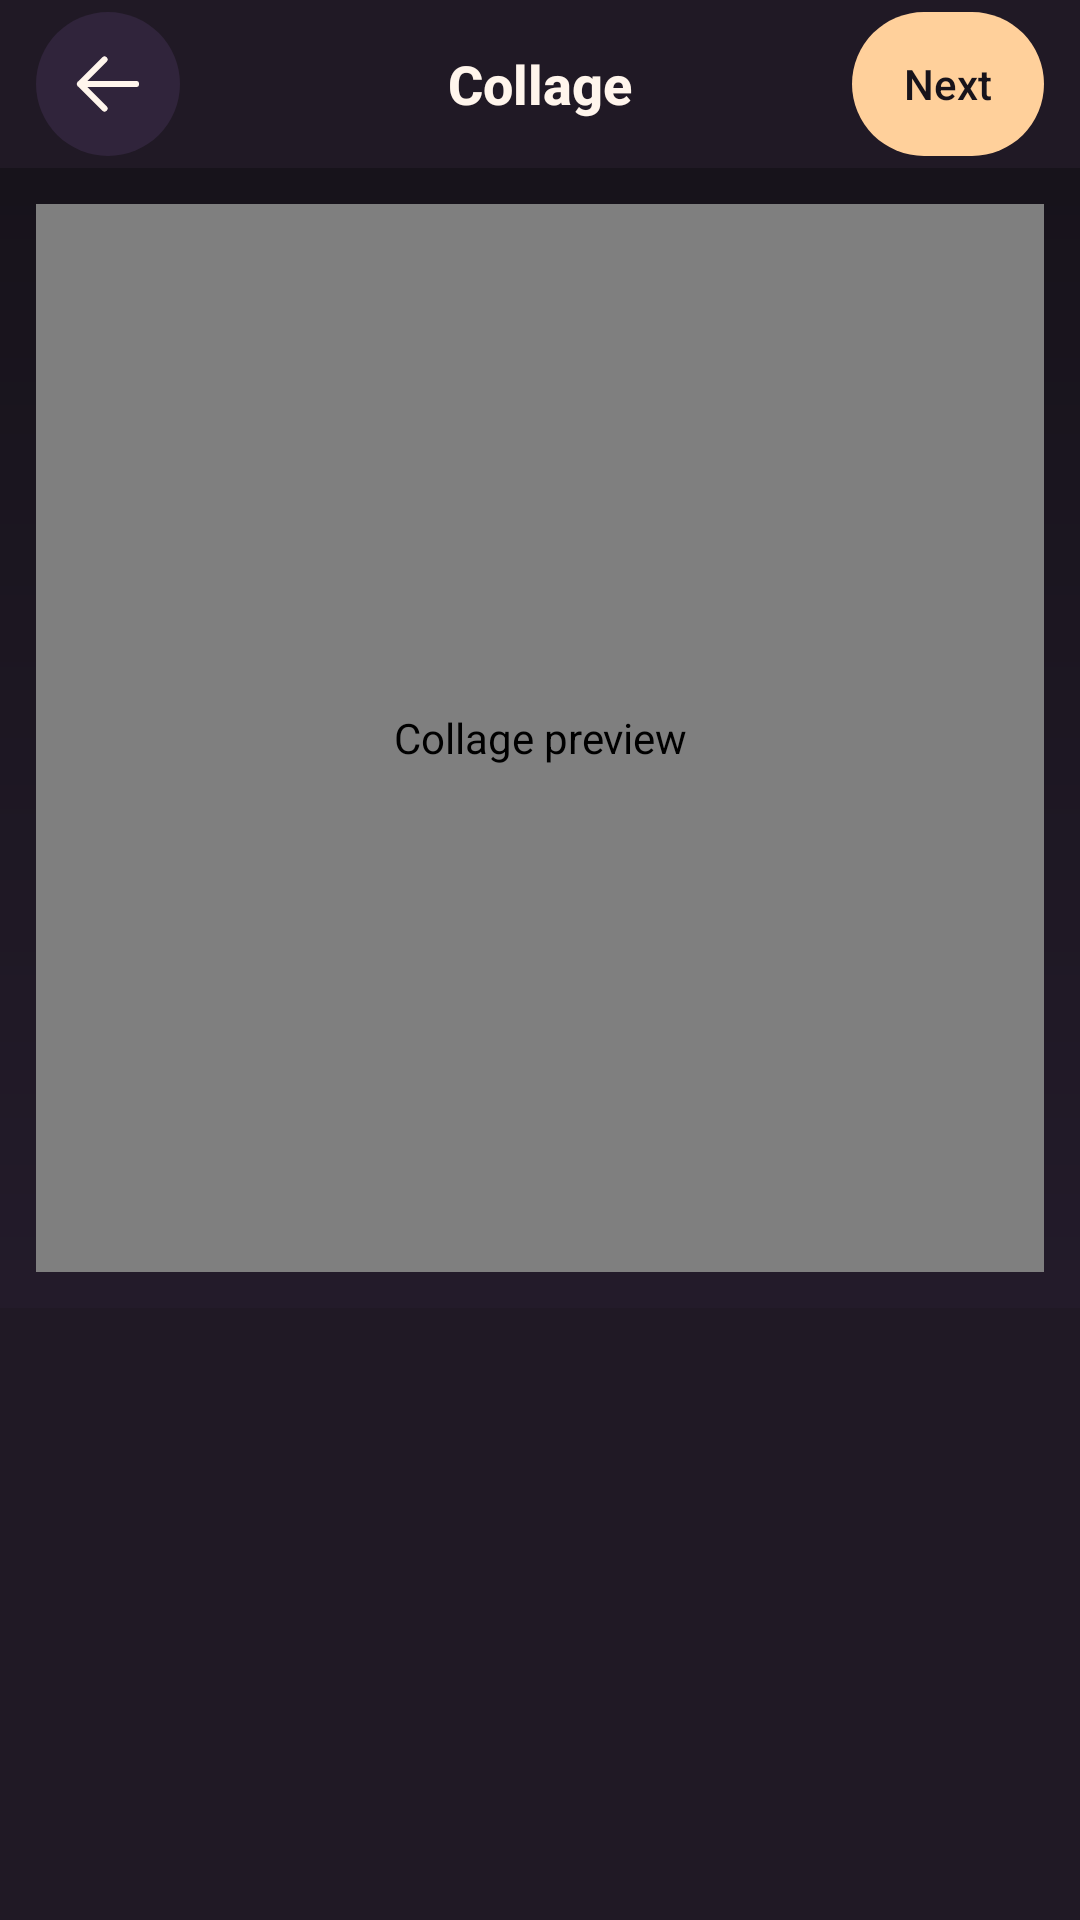

Here is an Android app screen rendered from its layout file. Give the layout XML and the strings, colors and styles it references.
<!-- AndroidManifest.xml: application theme AppTheme -->
<!-- res/layout/activity_collage.xml -->
<?xml version="1.0" encoding="utf-8"?>
<LinearLayout xmlns:android="http://schemas.android.com/apk/res/android"
    android:id="@+id/root"
    android:layout_width="match_parent"
    android:layout_height="match_parent"
    android:background="@color/surface"
    android:orientation="vertical">

    
    <FrameLayout
        android:layout_width="match_parent"
        android:layout_height="56dp"
        android:background="@color/panel"
        android:paddingHorizontal="12dp">

        <ImageButton
            android:id="@+id/collage_back"
            style="@style/ToolbarIcon"
            android:layout_gravity="center_vertical|start"
            android:contentDescription="@string/close"
            android:src="@drawable/ic_back" />

        <TextView
            android:layout_width="wrap_content"
            android:layout_height="match_parent"
            android:layout_gravity="center"
            android:fontFamily="sans-serif-medium"
            android:gravity="center"
            android:text="@string/collage"
            android:textColor="@color/foreground"
            android:textSize="18sp"
            android:textStyle="bold" />

        <Button
            android:id="@+id/collage_done"
            style="@style/StudioUtility"
            android:layout_gravity="center_vertical|end"
            android:background="@drawable/export_button_background"
            android:text="@string/next"
            android:textColor="@color/surface" />
    </FrameLayout>

    
    <FrameLayout
        android:layout_width="match_parent"
        android:layout_height="0dp"
        android:layout_weight="1"
        android:background="@drawable/editor_workspace"
        android:padding="12dp">

        <app.typeandframe.studio.CollageBoard
            android:id="@+id/collage_canvas"
            android:layout_width="match_parent"
            android:layout_height="match_parent"
            android:contentDescription="Collage preview" />
    </FrameLayout>

    <ImageButton
        android:id="@+id/collage_tool_back"
        android:layout_width="38dp"
        android:layout_height="34dp"
        android:layout_marginStart="12dp"
        android:layout_marginBottom="4dp"
        android:background="@drawable/curve_reset_background"
        android:contentDescription="Collage tools"
        android:padding="8dp"
        android:scaleType="fitCenter"
        android:src="@drawable/curve_back_arrow"
        android:visibility="gone" />

    
    <ScrollView
        android:layout_width="match_parent"
        android:layout_height="204dp"
        android:background="@color/panel"
        android:fillViewport="true"
        android:scrollbars="none">

        <LinearLayout
            android:id="@+id/collage_tools"
            android:layout_width="match_parent"
            android:layout_height="wrap_content"
            android:orientation="vertical"
            android:padding="8dp" />
    </ScrollView>
</LinearLayout>
<!-- resources referenced by this layout -->
<resources>
  <color name="foreground">#FFF5EC</color>
  <color name="panel">#201925</color>
  <color name="surface">#17131B</color>
  <!-- drawable curve_back_arrow (drawable) -->
  <vector xmlns:android="http://schemas.android.com/apk/res/android"
      android:width="24dp"
      android:height="24dp"
      android:viewportWidth="24"
      android:viewportHeight="24">
      <path
          android:pathData="M13 5L6 12L13 19 M6 12H21"
          android:strokeColor="@color/foreground"
          android:strokeLineCap="round"
          android:strokeLineJoin="round"
          android:strokeWidth="1.75" />
  </vector>
  <!-- drawable curve_reset_background (drawable) -->
  <?xml version="1.0" encoding="utf-8"?>
  <ripple xmlns:android="http://schemas.android.com/apk/res/android"
      android:color="@color/badge_bg">
      <item>
          <shape android:shape="oval">
              <solid android:color="@color/surface_card_elevated" />
              <stroke
                  android:width="1dp"
                  android:color="@color/card_stroke" />
          </shape>
      </item>
  </ripple>
  <!-- drawable editor_workspace (drawable) -->
  <shape xmlns:android="http://schemas.android.com/apk/res/android">
      <gradient android:angle="270" android:startColor="@color/surface" android:endColor="@color/surface_card" />
  </shape>
  <!-- drawable export_button_background (drawable) -->
  <?xml version="1.0" encoding="utf-8"?>
  <ripple xmlns:android="http://schemas.android.com/apk/res/android"
      android:color="#3217131B">
      <item>
          <shape android:shape="rectangle">
              <solid android:color="@color/accent" />
              <corners android:radius="100dp" />
          </shape>
      </item>
  </ripple>
  <!-- drawable ic_back (drawable) -->
  <vector xmlns:android="http://schemas.android.com/apk/res/android"
      android:width="24dp"
      android:height="24dp"
      android:viewportWidth="24"
      android:viewportHeight="24">
      <path
          android:pathData="M11 5L4 12L11 19 M4 12H20"
          android:strokeColor="@color/foreground"
          android:strokeLineCap="round"
          android:strokeLineJoin="round"
          android:strokeWidth="1.75" />
  </vector>
  <string name="close">Back</string>
  <string name="collage">Collage</string>
  <string name="next">Next</string>
  <style name="ToolbarIcon">
          <item name="android:layout_width">48dp</item>
          <item name="android:layout_height">48dp</item>
          <item name="android:padding">10dp</item>
          <item name="android:scaleType">fitCenter</item>
          <item name="android:background">@drawable/toolbar_icon_background</item>
          <item name="android:tint">@color/foreground</item>
      </style>
  <color name="badge_bg">#29FFD09B</color>
  <color name="surface_card_elevated">#30243B</color>
  <color name="card_stroke">#473652</color>
  <color name="surface_card">#231B2A</color>
  <color name="accent">#FFD09B</color>
  <!-- drawable toolbar_icon_background (drawable) -->
  <?xml version="1.0" encoding="utf-8"?>
  <ripple xmlns:android="http://schemas.android.com/apk/res/android"
      android:color="@color/badge_bg">
      <item>
          <shape android:shape="oval">
              <solid android:color="@color/surface_card_elevated" />
          </shape>
      </item>
  </ripple>
  <color name="foreground_secondary">#D1C3D4</color>
  <style name="StudioDialogTitle">
          <item name="android:textColor">@color/foreground</item>
          <item name="android:textSize">22sp</item>
          <item name="android:fontFamily">sans-serif-medium</item>
      </style>
  <style name="StudioDialogAction.Primary">
          <item name="android:background">@drawable/studio_dialog_primary</item>
          <item name="android:textColor">@color/surface</item>
          <item name="android:stateListAnimator">@null</item>
      </style>
</resources>
